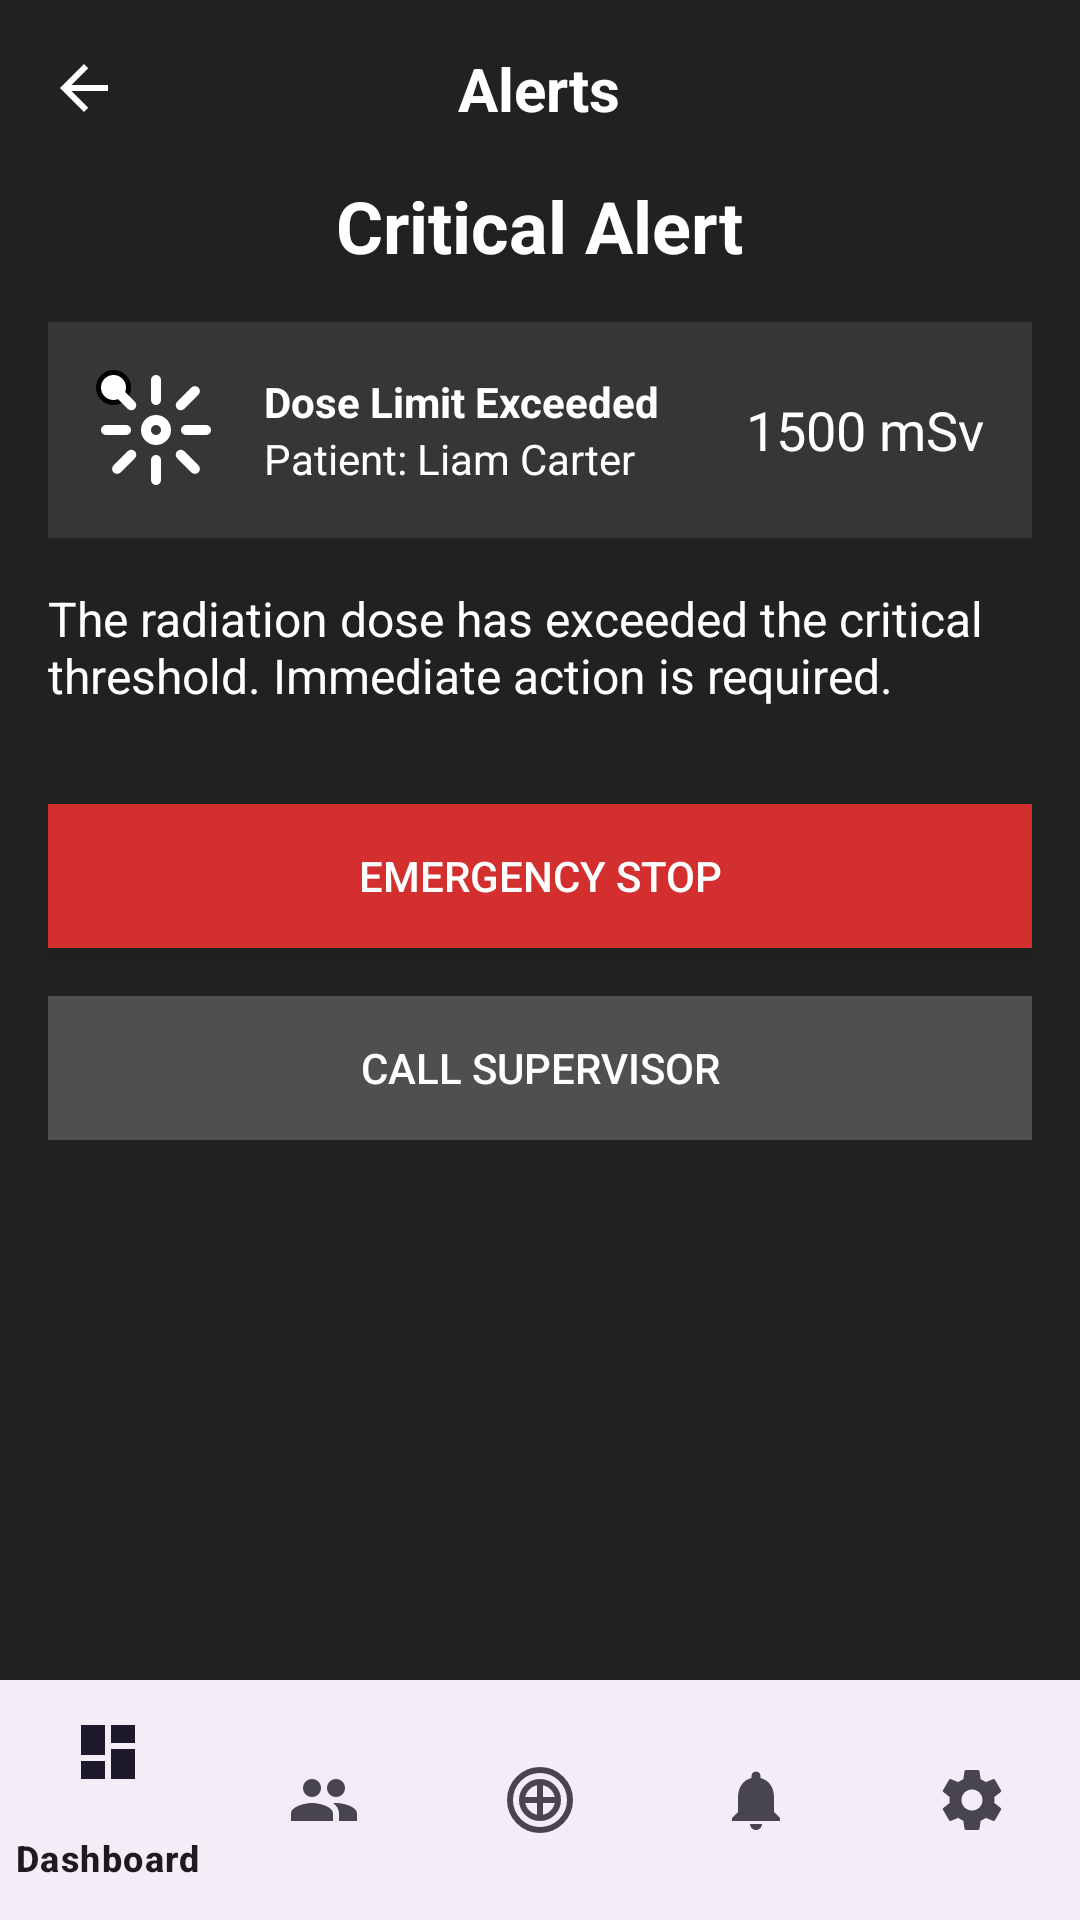

Layout XML and referenced resources for this Android screen:
<!-- AndroidManifest.xml: application theme Theme.FinalApp -->
<!-- res/layout/critical_alert.xml -->
<?xml version="1.0" encoding="utf-8"?>
<RelativeLayout xmlns:android="http://schemas.android.com/apk/res/android"
    xmlns:app="http://schemas.android.com/apk/res-auto"
    xmlns:tools="http://schemas.android.com/tools"
    android:layout_width="match_parent"
    android:layout_height="match_parent"
    android:background="#212121"
    tools:context=".CriticalAlertActivity">

    <com.google.android.material.bottomnavigation.BottomNavigationView
        android:id="@+id/bottom_navigation"
        android:layout_width="match_parent"
        android:layout_height="wrap_content"
        android:layout_alignParentBottom="true"
        app:menu="@menu/bottom_navigation_menu" />

    <ScrollView
        android:layout_width="match_parent"
        android:layout_height="match_parent"
        android:layout_above="@id/bottom_navigation">

        <LinearLayout
            android:layout_width="match_parent"
            android:layout_height="wrap_content"
            android:orientation="vertical"
            android:padding="16dp">

            <RelativeLayout
                android:layout_width="match_parent"
                android:layout_height="wrap_content">

                <ImageView
                    android:id="@+id/back_arrow"
                    android:layout_width="24dp"
                    android:layout_height="24dp"
                    android:layout_alignParentStart="true"
                    android:layout_centerVertical="true"
                    android:src="@drawable/ic_arrow_back"
                    app:tint="@android:color/white" />

                <TextView
                    android:layout_width="wrap_content"
                    android:layout_height="wrap_content"
                    android:layout_centerInParent="true"
                    android:text="Alerts"
                    android:textColor="@android:color/white"
                    android:textSize="20sp"
                    android:textStyle="bold" />

            </RelativeLayout>

            <TextView
                android:layout_width="wrap_content"
                android:layout_height="wrap_content"
                android:layout_gravity="center_horizontal"
                android:layout_marginTop="16dp"
                android:text="Critical Alert"
                android:textColor="@android:color/white"
                android:textSize="24sp"
                android:textStyle="bold" />

            <RelativeLayout
                android:layout_width="match_parent"
                android:layout_height="wrap_content"
                android:layout_marginTop="16dp"
                android:background="#363636"
                android:padding="16dp">

                <ImageView
                    android:id="@+id/radiation_icon"
                    android:layout_width="40dp"
                    android:layout_height="40dp"
                    android:layout_alignParentStart="true"
                    android:layout_centerVertical="true"
                    android:src="@drawable/ic_radiation" />

                <LinearLayout
                    android:layout_width="wrap_content"
                    android:layout_height="wrap_content"
                    android:layout_centerVertical="true"
                    android:layout_marginStart="16dp"
                    android:layout_toEndOf="@id/radiation_icon"
                    android:orientation="vertical">

                    <TextView
                        android:layout_width="wrap_content"
                        android:layout_height="wrap_content"
                        android:text="Dose Limit Exceeded"
                        android:textColor="@android:color/white"
                        android:textStyle="bold" />

                    <TextView
                        android:layout_width="wrap_content"
                        android:layout_height="wrap_content"
                        android:text="Patient: Liam Carter"
                        android:textColor="@android:color/white" />
                </LinearLayout>

                <TextView
                    android:layout_width="wrap_content"
                    android:layout_height="wrap_content"
                    android:layout_alignParentEnd="true"
                    android:layout_centerVertical="true"
                    android:text="1500 mSv"
                    android:textColor="@android:color/white"
                    android:textSize="18sp" />
            </RelativeLayout>

            <TextView
                android:layout_width="wrap_content"
                android:layout_height="wrap_content"
                android:layout_marginTop="16dp"
                android:text="The radiation dose has exceeded the critical threshold. Immediate action is required."
                android:textColor="@android:color/white"
                android:textSize="16sp" />

            <Button
                android:id="@+id/emergency_stop_button"
                android:layout_width="match_parent"
                android:layout_height="wrap_content"
                android:layout_marginTop="32dp"
                android:background="#D32F2F"
                android:text="Emergency Stop"
                android:textColor="@android:color/white" />

            <Button
                android:id="@+id/call_supervisor_button"
                android:layout_width="match_parent"
                android:layout_height="wrap_content"
                android:layout_marginTop="16dp"
                android:background="#4F4F4F"
                android:text="Call Supervisor"
                android:textColor="@android:color/white" />

        </LinearLayout>
    </ScrollView>

</RelativeLayout>
<!-- resources referenced by this layout -->
<resources>
  <!-- drawable ic_arrow_back (drawable) -->
  <vector xmlns:android="http://schemas.android.com/apk/res/android"
      android:width="24dp"
      android:height="24dp"
      android:viewportWidth="24"
      android:viewportHeight="24">
    <path
        android:fillColor="@android:color/white"
        android:pathData="M20,11H7.83l5.59,-5.59L12,4l-8,8 8,8 1.41,-1.41L7.83,13H20v-2z" />
  </vector>
  <!-- drawable ic_radiation: vector/xml drawable (drawable, 2201 chars, omitted) -->
  <style name="Theme.FinalApp" parent="Base.Theme.FinalApp" />
  <style name="Base.Theme.FinalApp" parent="Theme.Material3.DayNight.NoActionBar">
          
          <item name="materialButtonStyle">@style/Widget.App.Button</item>
      </style>
  <style name="Widget.App.Button" parent="Widget.Material3.Button">
          <item name="cornerRadius">24dp</item>
      </style>
</resources>
